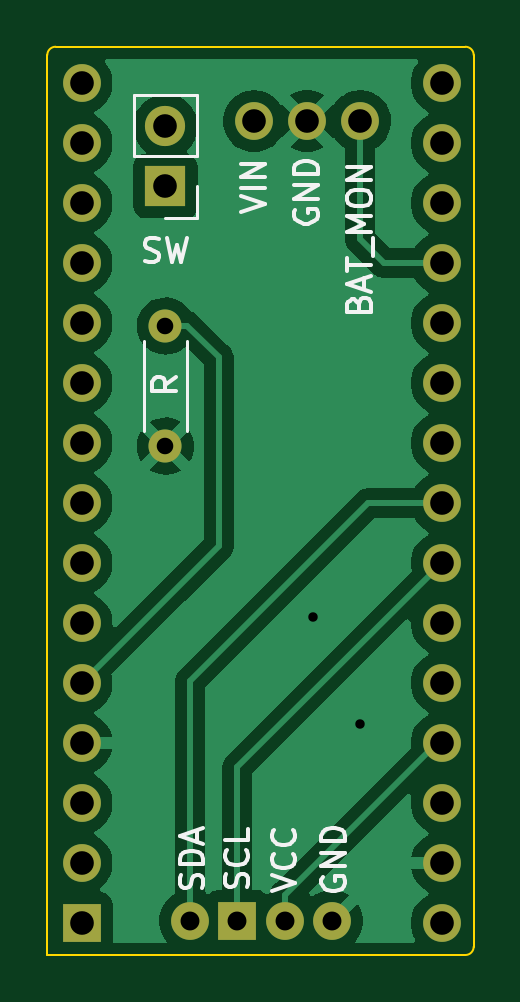
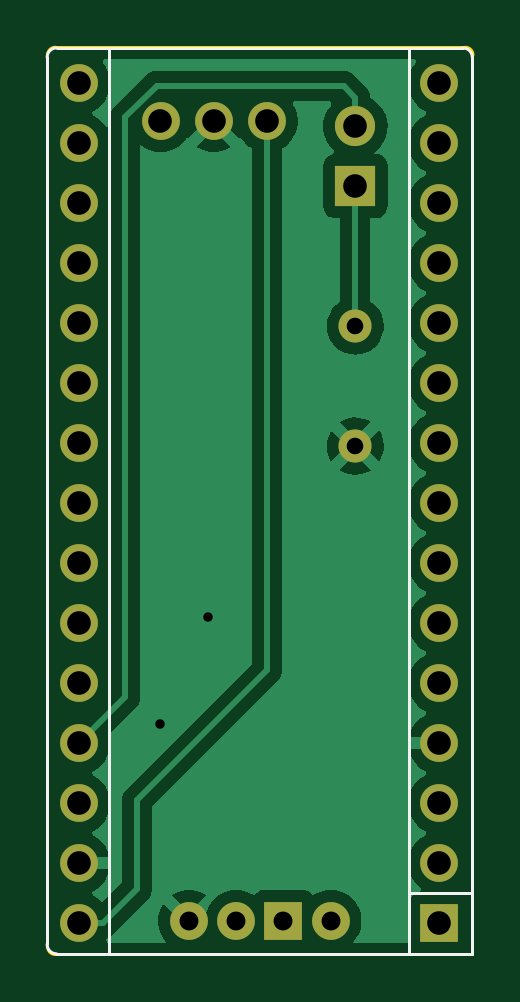
Circuit board: 11 layer files. Board 18.1 x 38.5 mm.
- bottom_copper: Arduino Nano rev 1-B_Cu.gbr (23057 bytes)
- bottom_mask: Arduino Nano rev 1-B_Mask.gbr (1894 bytes)
- paste: Arduino Nano rev 1-B_Paste.gbr (499 bytes)
- bottom_silk: Arduino Nano rev 1-B_SilkS.gbr (1229 bytes)
- outline: Arduino Nano rev 1-Edge_Cuts.gbr (960 bytes)
- top_copper: Arduino Nano rev 1-F_Cu.gbr (28194 bytes)
- top_mask: Arduino Nano rev 1-F_Mask.gbr (1894 bytes)
- paste: Arduino Nano rev 1-F_Paste.gbr (499 bytes)
- top_silk: Arduino Nano rev 1-F_SilkS.gbr (8268 bytes)
- drill: Arduino Nano rev 1-NPTH.drl (322 bytes)
- drill: Arduino Nano rev 1-PTH.drl (1057 bytes)

=== bottom_copper: Arduino Nano rev 1-B_Cu.gbr (23057 bytes, source omitted) ===
=== bottom_mask: Arduino Nano rev 1-B_Mask.gbr ===
%TF.GenerationSoftware,KiCad,Pcbnew,(5.99.0-3084-g09ad52a03)*%
%TF.CreationDate,2020-11-20T19:05:29+02:00*%
%TF.ProjectId,Arduino Nano rev 1,41726475-696e-46f2-904e-616e6f207265,rev?*%
%TF.SameCoordinates,Original*%
%TF.FileFunction,Soldermask,Bot*%
%TF.FilePolarity,Negative*%
%FSLAX46Y46*%
G04 Gerber Fmt 4.6, Leading zero omitted, Abs format (unit mm)*
G04 Created by KiCad (PCBNEW (5.99.0-3084-g09ad52a03)) date 2020-11-20 19:05:29*
%MOMM*%
%LPD*%
G01*
G04 APERTURE LIST*
%ADD10C,1.600000*%
%ADD11R,1.600000X1.600000*%
%ADD12R,1.700000X1.700000*%
%ADD13O,1.700000X1.700000*%
%ADD14C,1.400000*%
%ADD15O,1.400000X1.400000*%
%ADD16O,1.600000X1.600000*%
G04 APERTURE END LIST*
D10*
%TO.C,J1*%
X133300000Y-108600000D03*
D11*
X135300000Y-108600000D03*
D10*
X137300000Y-108600000D03*
X139300000Y-108600000D03*
%TD*%
D12*
%TO.C,SW*%
X132250000Y-77500000D03*
D13*
X132250000Y-74960000D03*
%TD*%
D10*
%TO.C,BAT_MON*%
X140500000Y-74750000D03*
%TD*%
%TO.C,GND*%
X138250000Y-74750000D03*
%TD*%
%TO.C,VIN*%
X136000000Y-74750000D03*
%TD*%
D14*
%TO.C,R*%
X132250000Y-88500000D03*
D15*
X132250000Y-83420000D03*
%TD*%
D11*
%TO.C,A1*%
X128700000Y-108700000D03*
D16*
X128700000Y-106160000D03*
X128700000Y-103620000D03*
X128700000Y-101080000D03*
X128700000Y-98540000D03*
X128700000Y-96000000D03*
X128700000Y-93460000D03*
X128700000Y-90920000D03*
X128700000Y-88380000D03*
X128700000Y-85840000D03*
X128700000Y-83300000D03*
X128700000Y-80760000D03*
X128700000Y-78220000D03*
X128700000Y-75680000D03*
X128700000Y-73140000D03*
X143940000Y-73140000D03*
X143940000Y-75680000D03*
X143940000Y-78220000D03*
X143940000Y-80760000D03*
X143940000Y-83300000D03*
X143940000Y-85840000D03*
X143940000Y-88380000D03*
X143940000Y-90920000D03*
X143940000Y-93460000D03*
X143940000Y-96000000D03*
X143940000Y-98540000D03*
X143940000Y-101080000D03*
X143940000Y-103620000D03*
X143940000Y-106160000D03*
X143940000Y-108700000D03*
%TD*%
M02*

=== paste: Arduino Nano rev 1-B_Paste.gbr ===
%TF.GenerationSoftware,KiCad,Pcbnew,(5.99.0-3084-g09ad52a03)*%
%TF.CreationDate,2020-11-20T19:05:29+02:00*%
%TF.ProjectId,Arduino Nano rev 1,41726475-696e-46f2-904e-616e6f207265,rev?*%
%TF.SameCoordinates,Original*%
%TF.FileFunction,Paste,Bot*%
%TF.FilePolarity,Positive*%
%FSLAX46Y46*%
G04 Gerber Fmt 4.6, Leading zero omitted, Abs format (unit mm)*
G04 Created by KiCad (PCBNEW (5.99.0-3084-g09ad52a03)) date 2020-11-20 19:05:29*
%MOMM*%
%LPD*%
G01*
G04 APERTURE LIST*
G04 APERTURE END LIST*
M02*

=== bottom_silk: Arduino Nano rev 1-B_SilkS.gbr ===
%TF.GenerationSoftware,KiCad,Pcbnew,(5.99.0-3084-g09ad52a03)*%
%TF.CreationDate,2020-11-20T19:05:29+02:00*%
%TF.ProjectId,Arduino Nano rev 1,41726475-696e-46f2-904e-616e6f207265,rev?*%
%TF.SameCoordinates,Original*%
%TF.FileFunction,Legend,Bot*%
%TF.FilePolarity,Positive*%
%FSLAX46Y46*%
G04 Gerber Fmt 4.6, Leading zero omitted, Abs format (unit mm)*
G04 Created by KiCad (PCBNEW (5.99.0-3084-g09ad52a03)) date 2020-11-20 19:05:29*
%MOMM*%
%LPD*%
G01*
G04 APERTURE LIST*
%ADD10C,0.120000*%
G04 APERTURE END LIST*
D10*
%TO.C,A1*%
X145300000Y-109600000D02*
X145300000Y-72050000D01*
X142670000Y-109970000D02*
X142670000Y-71700000D01*
X144900000Y-110000000D02*
X127350000Y-110000000D01*
X129970000Y-107430000D02*
X127300000Y-107430000D01*
X127300000Y-107430000D02*
X127300000Y-72050000D01*
X129970000Y-107430000D02*
X129970000Y-71700000D01*
X144900000Y-71650000D02*
X127700000Y-71650000D01*
X127300000Y-107450000D02*
X127300000Y-110000000D01*
X129970000Y-107430000D02*
X129970000Y-109950000D01*
X127300000Y-72050000D02*
G75*
G02*
X127700000Y-71650000I400000J0D01*
G01*
X144900000Y-71650000D02*
G75*
G02*
X145300000Y-72050000I0J-400000D01*
G01*
X145300000Y-109600000D02*
G75*
G02*
X144900000Y-110000000I-400000J0D01*
G01*
%TD*%
M02*

=== outline: Arduino Nano rev 1-Edge_Cuts.gbr ===
%TF.GenerationSoftware,KiCad,Pcbnew,(5.99.0-3084-g09ad52a03)*%
%TF.CreationDate,2020-11-20T19:05:29+02:00*%
%TF.ProjectId,Arduino Nano rev 1,41726475-696e-46f2-904e-616e6f207265,rev?*%
%TF.SameCoordinates,Original*%
%TF.FileFunction,Profile,NP*%
%FSLAX46Y46*%
G04 Gerber Fmt 4.6, Leading zero omitted, Abs format (unit mm)*
G04 Created by KiCad (PCBNEW (5.99.0-3084-g09ad52a03)) date 2020-11-20 19:05:29*
%MOMM*%
%LPD*%
G01*
G04 APERTURE LIST*
%TA.AperFunction,Profile*%
%ADD10C,0.100000*%
%TD*%
G04 APERTURE END LIST*
D10*
X127250000Y-110050000D02*
X144950000Y-110050000D01*
X127250000Y-71950000D02*
X127250000Y-110050000D01*
X144950000Y-71600000D02*
X127600000Y-71600000D01*
X145300000Y-109700000D02*
X145300000Y-71950000D01*
X145300000Y-109700000D02*
G75*
G02*
X144950000Y-110050000I-350000J0D01*
G01*
X127600000Y-71600000D02*
G75*
G03*
X127250000Y-71950000I0J-350000D01*
G01*
X145300000Y-71950000D02*
G75*
G03*
X144950000Y-71600000I-350000J0D01*
G01*
M02*

=== top_copper: Arduino Nano rev 1-F_Cu.gbr (28194 bytes, source omitted) ===
=== top_mask: Arduino Nano rev 1-F_Mask.gbr ===
%TF.GenerationSoftware,KiCad,Pcbnew,(5.99.0-3084-g09ad52a03)*%
%TF.CreationDate,2020-11-20T19:05:29+02:00*%
%TF.ProjectId,Arduino Nano rev 1,41726475-696e-46f2-904e-616e6f207265,rev?*%
%TF.SameCoordinates,Original*%
%TF.FileFunction,Soldermask,Top*%
%TF.FilePolarity,Negative*%
%FSLAX46Y46*%
G04 Gerber Fmt 4.6, Leading zero omitted, Abs format (unit mm)*
G04 Created by KiCad (PCBNEW (5.99.0-3084-g09ad52a03)) date 2020-11-20 19:05:29*
%MOMM*%
%LPD*%
G01*
G04 APERTURE LIST*
%ADD10C,1.600000*%
%ADD11R,1.600000X1.600000*%
%ADD12R,1.700000X1.700000*%
%ADD13O,1.700000X1.700000*%
%ADD14C,1.400000*%
%ADD15O,1.400000X1.400000*%
%ADD16O,1.600000X1.600000*%
G04 APERTURE END LIST*
D10*
%TO.C,J1*%
X133300000Y-108600000D03*
D11*
X135300000Y-108600000D03*
D10*
X137300000Y-108600000D03*
X139300000Y-108600000D03*
%TD*%
D12*
%TO.C,SW*%
X132250000Y-77500000D03*
D13*
X132250000Y-74960000D03*
%TD*%
D10*
%TO.C,BAT_MON*%
X140500000Y-74750000D03*
%TD*%
%TO.C,GND*%
X138250000Y-74750000D03*
%TD*%
%TO.C,VIN*%
X136000000Y-74750000D03*
%TD*%
D14*
%TO.C,R*%
X132250000Y-88500000D03*
D15*
X132250000Y-83420000D03*
%TD*%
D11*
%TO.C,A1*%
X128700000Y-108700000D03*
D16*
X128700000Y-106160000D03*
X128700000Y-103620000D03*
X128700000Y-101080000D03*
X128700000Y-98540000D03*
X128700000Y-96000000D03*
X128700000Y-93460000D03*
X128700000Y-90920000D03*
X128700000Y-88380000D03*
X128700000Y-85840000D03*
X128700000Y-83300000D03*
X128700000Y-80760000D03*
X128700000Y-78220000D03*
X128700000Y-75680000D03*
X128700000Y-73140000D03*
X143940000Y-73140000D03*
X143940000Y-75680000D03*
X143940000Y-78220000D03*
X143940000Y-80760000D03*
X143940000Y-83300000D03*
X143940000Y-85840000D03*
X143940000Y-88380000D03*
X143940000Y-90920000D03*
X143940000Y-93460000D03*
X143940000Y-96000000D03*
X143940000Y-98540000D03*
X143940000Y-101080000D03*
X143940000Y-103620000D03*
X143940000Y-106160000D03*
X143940000Y-108700000D03*
%TD*%
M02*

=== paste: Arduino Nano rev 1-F_Paste.gbr ===
%TF.GenerationSoftware,KiCad,Pcbnew,(5.99.0-3084-g09ad52a03)*%
%TF.CreationDate,2020-11-20T19:05:28+02:00*%
%TF.ProjectId,Arduino Nano rev 1,41726475-696e-46f2-904e-616e6f207265,rev?*%
%TF.SameCoordinates,Original*%
%TF.FileFunction,Paste,Top*%
%TF.FilePolarity,Positive*%
%FSLAX46Y46*%
G04 Gerber Fmt 4.6, Leading zero omitted, Abs format (unit mm)*
G04 Created by KiCad (PCBNEW (5.99.0-3084-g09ad52a03)) date 2020-11-20 19:05:28*
%MOMM*%
%LPD*%
G01*
G04 APERTURE LIST*
G04 APERTURE END LIST*
M02*

=== top_silk: Arduino Nano rev 1-F_SilkS.gbr (8268 bytes, source omitted) ===
=== drill: Arduino Nano rev 1-NPTH.drl ===
M48
; DRILL file {KiCad (5.99.0-3084-g09ad52a03)} date Friday, November 20, 2020 at 07:05:39 PM
; FORMAT={-:-/ absolute / inch / decimal}
; #@! TF.CreationDate,2020-11-20T19:05:39+02:00
; #@! TF.GenerationSoftware,Kicad,Pcbnew,(5.99.0-3084-g09ad52a03)
; #@! TF.FileFunction,NonPlated,1,2,NPTH
FMAT,2
INCH
%
G90
G05
T0
M30

=== drill: Arduino Nano rev 1-PTH.drl ===
M48
; DRILL file {KiCad (5.99.0-3084-g09ad52a03)} date Friday, November 20, 2020 at 07:05:39 PM
; FORMAT={-:-/ absolute / inch / decimal}
; #@! TF.CreationDate,2020-11-20T19:05:39+02:00
; #@! TF.GenerationSoftware,Kicad,Pcbnew,(5.99.0-3084-g09ad52a03)
; #@! TF.FileFunction,Plated,1,2,PTH
FMAT,2
INCH
T1C0.0157
T2C0.0276
T3C0.0315
T4C0.0394
%
G90
G05
T1
X5.4528Y-3.7697
X5.5315Y-3.9469
T2
X5.2067Y-3.2843
X5.2067Y-3.4843
T3
X5.248Y-4.2756
X5.3268Y-4.2756
X5.4055Y-4.2756
X5.4843Y-4.2756
T4
X5.4429Y-2.9429
X5.0669Y-2.8795
X5.0669Y-2.9795
X5.0669Y-3.0795
X5.0669Y-3.1795
X5.0669Y-3.2795
X5.0669Y-3.3795
X5.0669Y-3.4795
X5.0669Y-3.5795
X5.0669Y-3.6795
X5.0669Y-3.7795
X5.0669Y-3.8795
X5.0669Y-3.9795
X5.0669Y-4.0795
X5.0669Y-4.1795
X5.0669Y-4.2795
X5.6669Y-2.8795
X5.6669Y-2.9795
X5.6669Y-3.0795
X5.6669Y-3.1795
X5.6669Y-3.2795
X5.6669Y-3.3795
X5.6669Y-3.4795
X5.6669Y-3.5795
X5.6669Y-3.6795
X5.6669Y-3.7795
X5.6669Y-3.8795
X5.6669Y-3.9795
X5.6669Y-4.0795
X5.6669Y-4.1795
X5.6669Y-4.2795
X5.3543Y-2.9429
X5.5315Y-2.9429
X5.2067Y-2.9512
X5.2067Y-3.0512
T0
M30

